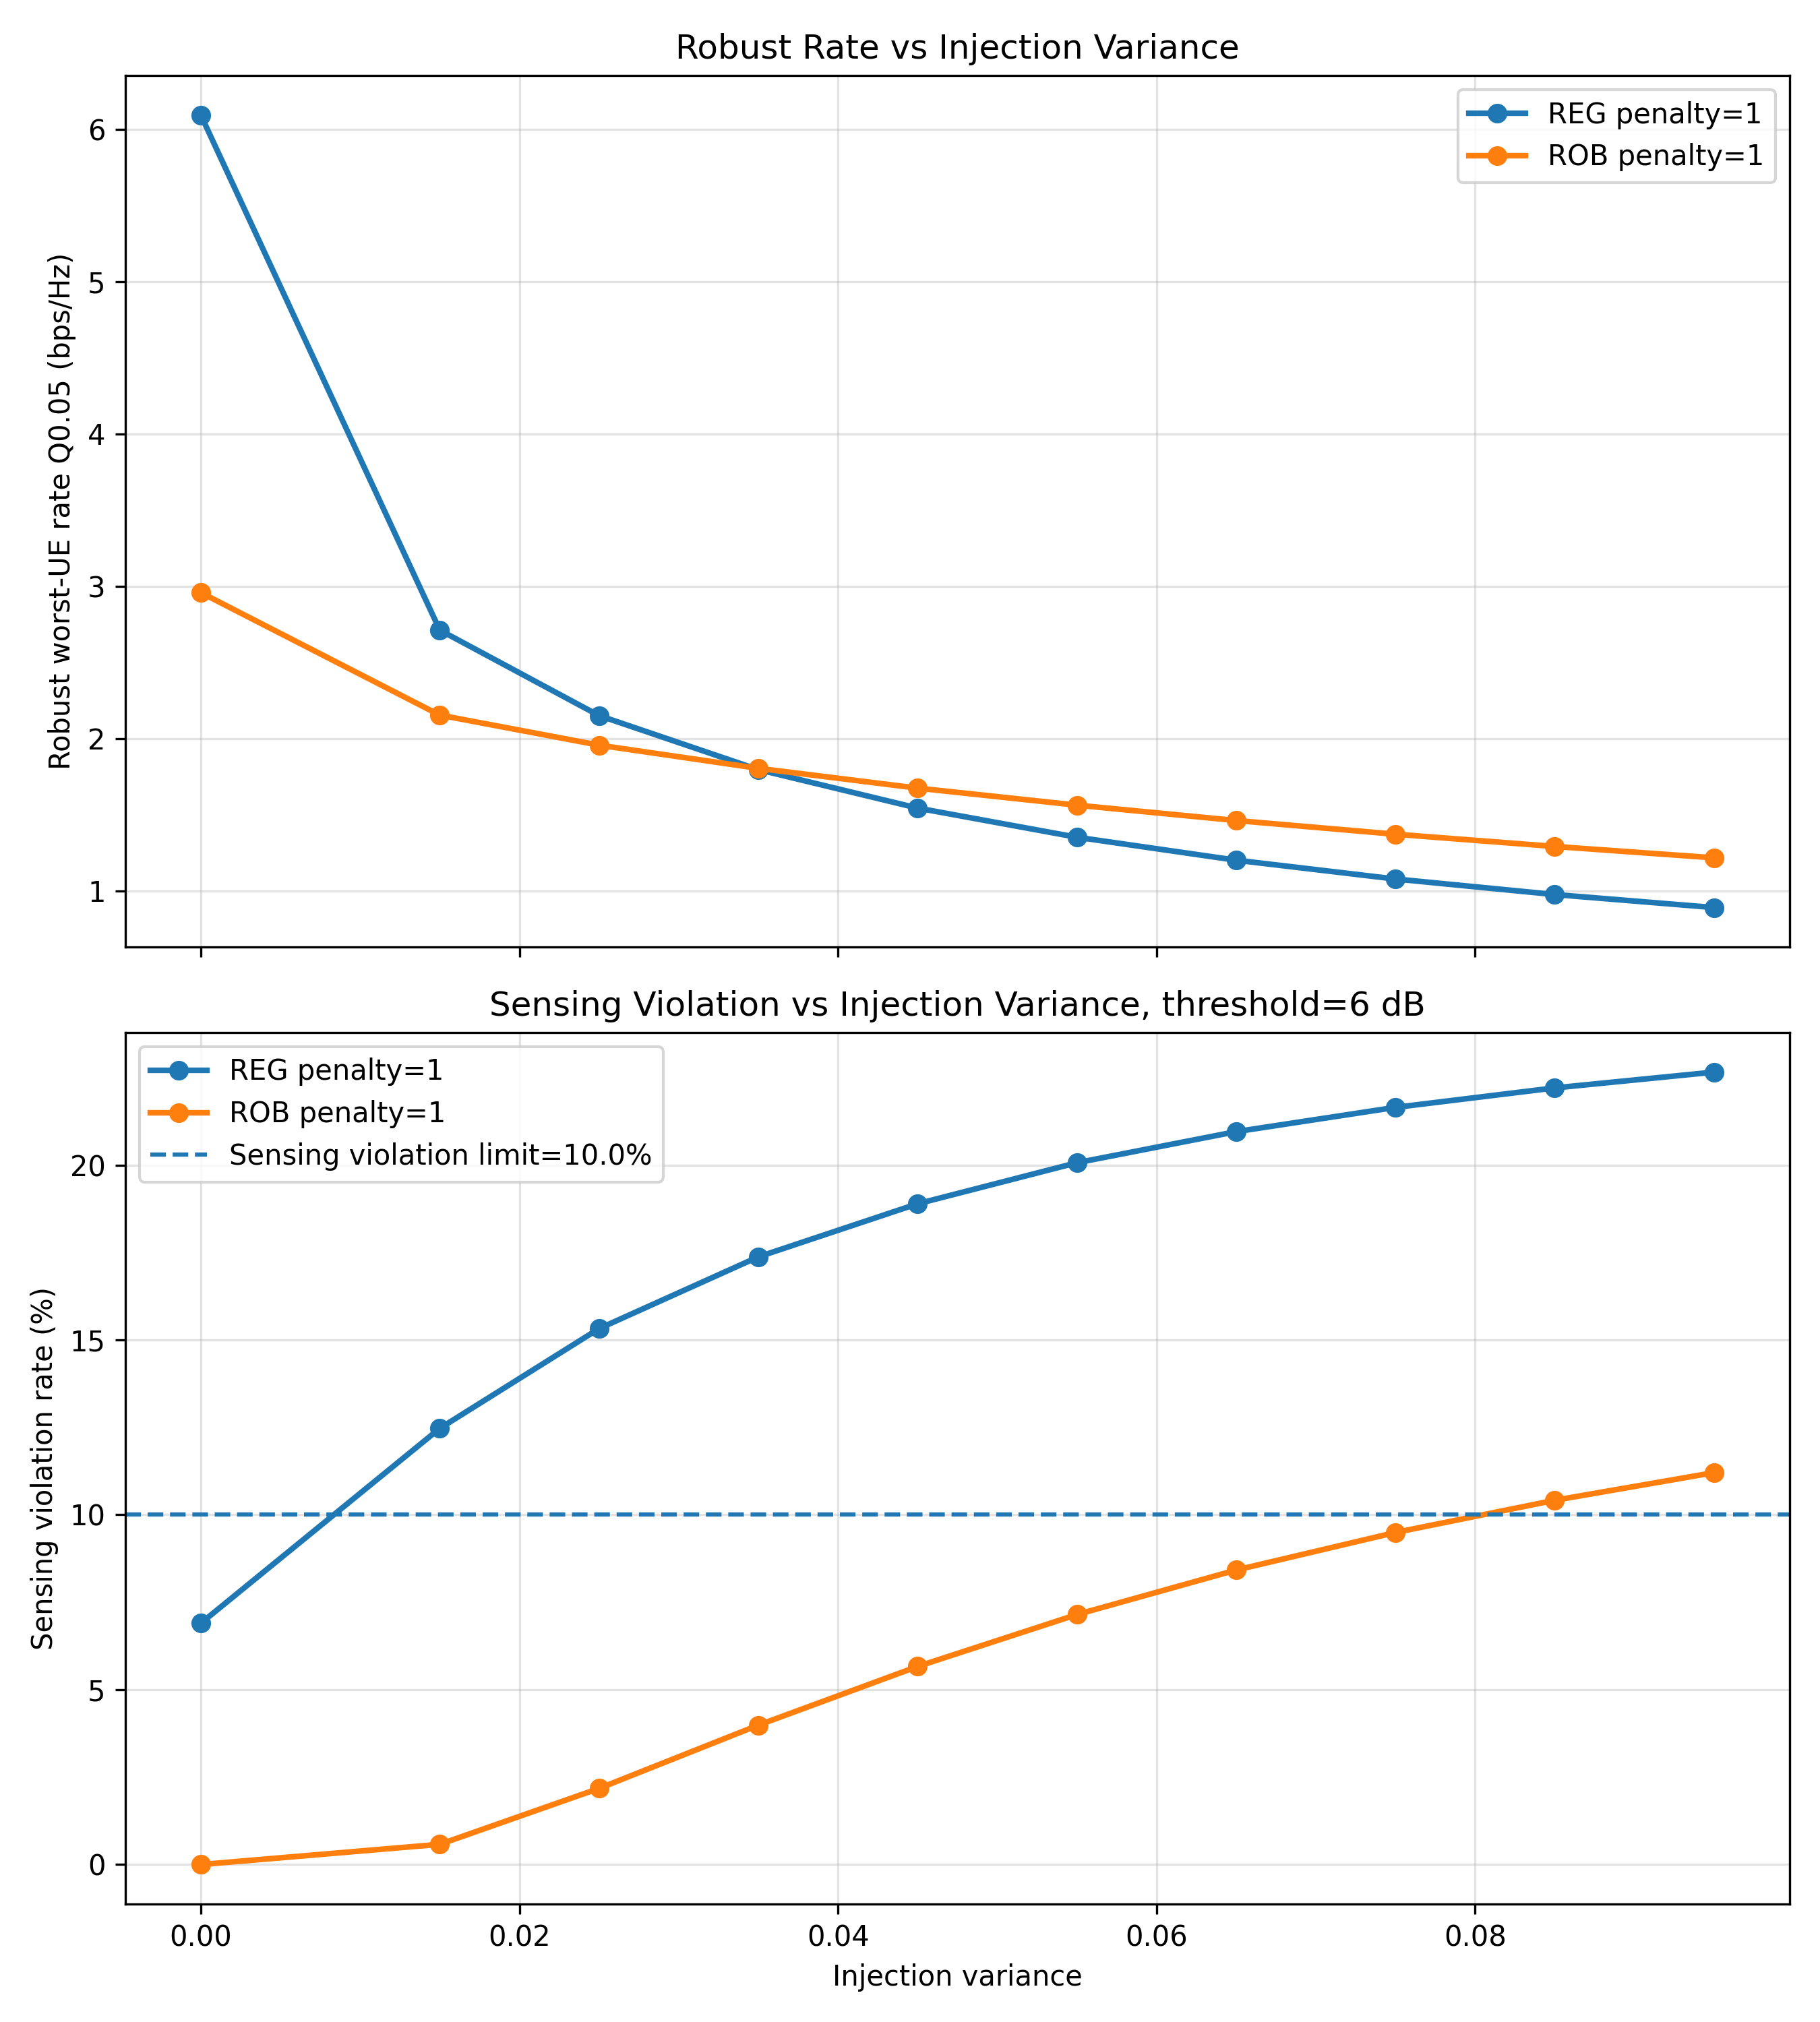

The file beside this chart, header and first rows:
injection_variance, reg_robust, rob_robust, reg_sensing_violation, rob_sensing_violation
0.000, 6.092, 2.958, 0.069, 0.00000000
0.015, 2.712, 2.154, 0.1247, 0.00578
0.025, 2.151, 1.957, 0.1532, 0.02177
0.035, 1.797, 1.805, 0.1737, 0.03985
0.045, 1.544, 1.675, 0.1889, 0.05663
0.055, 1.353, 1.563, 0.2007, 0.07148
0.065, 1.202, 1.462, 0.2096, 0.08421
0.075, 1.079, 1.373, 0.2165, 0.09495
0.085, 0.9767, 1.292, 0.2221, 0.1042
0.095, 0.8913, 1.218, 0.2266, 0.1121
